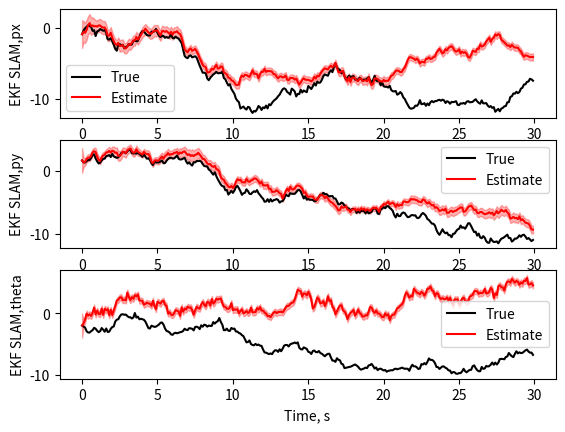
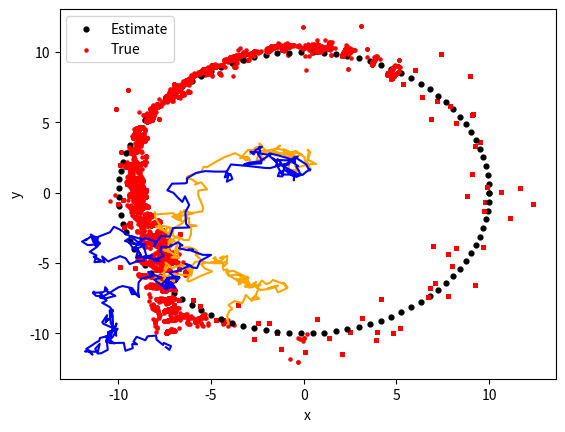
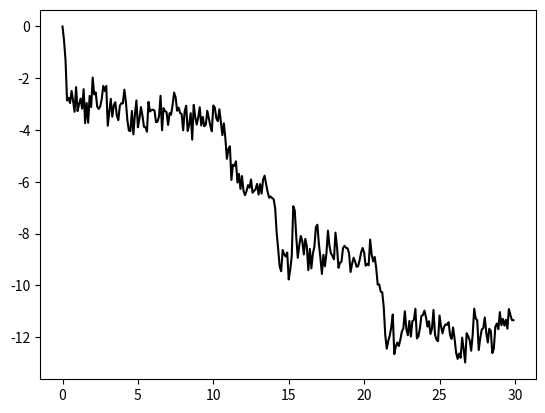

Reproduce these figures in Python, in order.
import os
import numpy as np
from scipy.linalg import sqrtm, det, inv, norm
import matplotlib.pyplot as plt

import time



def get_points(r_i,r_o,num_f):

	a = r_i
	f = r_i

	#theta = np.linspace(0,2*np.pi,int(num_f/2))
	#c1 = 5*np.sin(f*theta) + r_i
	#c1 = np.hstack((c1.reshape((-1,1)),theta.reshape((-1,1))))

	#c2 = 8*np.sin(f*theta) + r_o
	#c2 = np.hstack((c2.reshape((-1,1)),theta.reshape((-1,1))))
	#p_points = np.vstack((c1,c2))

	#c_points = np.zeros((2*np.size(theta),2))

	#Convert to cartesian coordinates
	'''
	for p in range(2*np.size(theta)):
		c_points[p,0] = p_points[p,0]*np.cos(p_points[p,1])
		c_points[p,1] = p_points[p,0]*np.sin(p_points[p,1])
	'''
	theta = np.linspace(0,2*np.pi,int(num_f))
	c_points = np.zeros((np.size(theta),2))
	for p in range(np.size(theta)):
		c_points[p,0] = 10*np.cos(theta[p])
		c_points[p,1] = 10*np.sin(theta[p])


	return c_points

# [redacted]
def wrapToPi(a):
    if isinstance(a, list):    # backwards compatibility for lists (distinct from np.array)
        return [(x + np.pi) % (2*np.pi) - np.pi for x in a]
    return (a + np.pi) % (2*np.pi) - np.pi


def get_random_vector(mu,cov):
	# Sample normal distribution and then transform per desired parameters to output samples on desired distribution
	num_points = np.size(mu)
	a = np.zeros((num_points,1))
	#print(mu)
	#print(cov)
	#expects mu is a column vector

	rand_points = np.random.randn(num_points).reshape((-1,1))
	#print(cov)
	#print(mu)

	if num_points == 1:
		a = cov*rand_points + mu
	else:
		a[:,0] = np.transpose(sqrtm(cov)@rand_points+mu)

	#a comes out as a column vector
	return a

def state_dynamics(x,t,dt,Q, include_noise=True):

	#State vector is [px,py,theta].T

	phi = np.sin(t) #Input fuction
	vt = 1.0
	if(include_noise):
		wt = get_random_vector(np.zeros(np.size(x)).reshape((-1,1)),Q)
	else:
		wt = np.zeros((np.size(x),1))
	p_x1 = x[0]+dt*vt*np.cos(x[2])
	p_y1 = x[1]+dt*vt*np.sin(x[2])
	th_1 = x[2] + dt*phi

	xp_t1 = np.array([p_x1,p_y1,th_1]).reshape((-1,1))
	x_t1 = np.vstack((xp_t1,x[3:])) + wt
	#print(wt)
	return x_t1


def get_A(x,dt,t):

	A = np.identity(np.size(x)) # A is constant identity matrix
	vt = 1.0
	A[0,2] = -dt*vt*np.sin(x[2])
	A[1,2] = dt*vt*np.cos(x[2])

	return A



def get_C(x,dt,t,feat_ind):

	C = np.zeros((20,np.size(x)))

	n_f = int((np.size(x)-3)/2) #get number of features
	j_f = x[3:].reshape((n_f,2))#get the feature points into mx,my vector

	for i in range(10):
		#Range points, C1a
		norm_r = np.sqrt((j_f[feat_ind[i],0] - x[0,0])**2 + (j_f[feat_ind[i],1] - x[1,0])**2) # norm of mi - pt
		C[i,0] = (x[0,0] - j_f[feat_ind[i],0])/norm_r
		C[i,1] = (x[1,0] - j_f[feat_ind[i],1])/norm_r
		#Range measurements - new C, negative elements of C1a
		C[i,2*feat_ind[i]+3] = (-x[0,0] + j_f[feat_ind[i],0])/norm_r
		C[i,2*feat_ind[i]+4] = (-x[1,0] + j_f[feat_ind[i],1])/norm_r

		#Bearing points
		norm_b = (j_f[feat_ind[i],0] - x[0,0])**2 + (j_f[feat_ind[i],1] - x[1,0])**2 # not a norm, (mx-px) + (my-py)


		#C1b
		C[i+10,0] = (j_f[feat_ind[i],1]-x[1,0] )/norm_b #py - miy
		C[i+10,1] = (x[0,0]-j_f[feat_ind[i],0])/norm_b #mix - px
		C[i+10,2] = -1

		#C2
		C[i+10,2*feat_ind[i]+3] = (-j_f[feat_ind[i],1]+x[1,0])/norm_b #miy - py
		C[i+10,2*feat_ind[i]+4] = (-x[0,0]+j_f[feat_ind[i],0])/norm_b #px - mix
		#print(C)
	return C

def get_C_p(x,dt,t,feat_ind):

	C = np.zeros((2,np.size(x)))

	mx = x[2*feat_ind+3] #feature x (we only passed a single index)
	my = x[2*feat_ind+4] # feature y
	norm_r = np.sqrt((mx - x[0,0])**2 + (my - x[1,0])**2)
	norm_b = (mx - x[0,0])**2 + (my - x[1,0])**2 # not a norm, (mx-px) + (my-py)
	C[0,0] = (mx-x[0,0])/norm_r#range measurment, dg/dmx
	C[0,1] = (my-x[1,0])/norm_r#range measurment, dg/dmy
	C[1,0] = (x[1,0]-my)/norm_b#bearing measurement, dg/dmx
	C[1,1] = (mx-x[0,0])/norm_b#bearing mesurement, dg/dmy

	return C





def get_measurement(x,t,dt,R,true_state = False,feat_ind = None):

	vt = get_random_vector(np.zeros(20).reshape((-1,1)),R)
	y = np.zeros((20,1))
	#print(x)
	n_f = int((np.size(x)-3)/2) #get number of features
	j_f = x[3:].reshape((n_f,2))#get the feature points into mx,my vector

	ra = np.zeros((n_f,3))
	

	ra[:,:2] = j_f
	for j in range(n_f):
		ra[j,2] = np.sqrt((ra[j,0]-x[0,0])**2 +(ra[j,1]-x[1,0])**2) # get distance between state position and feature j
	#Get 10 nearest neighbors
	if true_state:
		ra_s = np.argsort(ra[:,2]) # get sorted list of indeces based on range to feature from robot
		nearest_f = ra_s[:10]
	else:
		#use nearest neighbor indices from true state measurement
		nearest_f = feat_ind

	#Get measurements for nearest features
	for i in range(10):
		#Rnage measurement
		#y[i,0] = np.sqrt((x[2*nearest_f[i]+3,0] - x[0,0])**2 + (x[2*nearest_f[i]+4,0] - x[1,0])**2) + vt[i] # Measure distance between state positions and state feature locations
		#ra still holds all of the feature positions with the range to the current state that we're measuring from!
		y[i,0] = ra[nearest_f[i],2] + vt[i]
		#Bearing measurement
		y[i+10,0] = x[2,0] - np.arctan2((ra[nearest_f[i],1]-x[1,0]),(ra[nearest_f[i],0]-x[0,0])) + vt[i+10]
		#y[i,0] = wrapToPi(y[i,0])
	#print("y =")
	#print(np.shape(y))
	return y, nearest_f # return measurements and indices for nearest neighbor


def run_ekf(t_,x_true,Q,R,num_states, sig_i, iterative=False, smooth_eks=False):

	yt = np.zeros((np.size(t_),20))
	xt = np.zeros((np.size(t_),num_states)) # Create history of predicted state vector
	#xt[0,:] = x_true[0,:] #set initial state - already sampled to generate trajectory
	print(x_o.T)
	xt[0,:] = x_o.T #x_o is a global variable here because I'm lazy

	mu_tt = xt[0,:].reshape((-1,1))
	sig_tt = sig_i

	sigs = np.zeros((s_s,s_s,np.size(t_)))
	#print(np.shape(sigs))
	sigs[:,:,0] = sig_tt

	A_hist = np.zeros((s_s,s_s,np.size(t_)))

	start_time = time.time()
	for t in range(1, np.size(t_)):
		
		#Predict
		#print("Mutt")
		#print(np.shape(mu_tt))

		mu_t1_t = state_dynamics(mu_tt,t_[t],dt,Q, False)
		#print("Initial Mu")
		#print(np.shape(mu_t1_t))


		A = get_A(mu_tt,dt,t)
		A_hist[:,:,t] = A

		sig_t1_t = A@sig_tt@A.T + Q

		#Measure
		y_temp,f_i = get_measurement(x_true[t,:].reshape((-1,1)),t_[t],dt,R,True)
		yt[t,:] = y_temp.T

		# Need to update C to only account for measured indices
		C = get_C(mu_t1_t,dt,t,f_i)

		#Update
		if not iterative:

			K = sig_t1_t@C.T@inv(C@sig_t1_t@C.T+R) #Kalman Gain
			#print("K = ")
			#print(K)
 
			y_inov = yt[t,:].reshape((-1,1))-get_measurement(mu_t1_t,t,dt,np.zeros((20,20)), False,f_i)[0]
			#print("y_inov: ")
			#print(y_inov)

			# [redacted]
			for j in range(10,np.size(y_inov)):
				y_inov[j,0] = wrapToPi(y_inov[j,0])

			mu_tt = mu_t1_t + K@(y_inov)
			#print("Mu = ")
			#print(mu_tt)

			xt[t,:] = np.transpose(mu_tt)
			sig_tt = sig_t1_t-K@C@sig_t1_t
			#print(sig_tt)

		sigs[:,:,t] = sig_tt


	end_time = time.time()
	avg_time = (end_time-start_time)/np.size(t_)

	xt_s = np.zeros((np.size(t_),num_states))
	xt_s[-1,:] = xt[-1,:]

	sigs_s = np.zeros((s_s,s_s,np.size(t_)))
	sigs_s[:,:,-1] = sigs[:,:,-1]

	print(sigs[:,:,0])


	return xt, yt, sigs, avg_time


def do_imp_resample(x,w, num_particles):


	x_new = np.copy(x)
	p_w_bins = np.cumsum(w)
	for i in range(np.size(w)):
		samp = np.random.uniform()
		#print(samp)
		for j in range(np.size(w)):
			if samp >= p_w_bins[j]:
				pass
			else:
				x_new[i,:] = x[j,:]
				break

	w_new = (1.0/num_particles)*np.ones(num_particles)

	return x_new, w_new





def run_pf(t_,x_true,Q,R,num_states, sig_i):
	num_particles = 10

	yt = np.zeros((np.size(t_),20))
	xt = np.zeros((np.size(t_),num_states)) # Create history of predicted state vector
	xt[0,:] = x_true[0,:] #set initial state - already sampled to generate trajectory

	mu_tt = xt[0,:].reshape((-1,1))
	sig_tt = sig_i

	sigs = np.zeros((s_s,s_s,np.size(t_)))
	sigs[:,:,0] = sig_tt

	p_w = (1.0/num_particles)*np.ones(num_particles) #initialize particle weights as uniform 1/N
	#print(p_w)
	num_features = int((num_states-3))
	p_x = np.zeros((num_particles,3)) #list of particle robot poses
	p_m_m = np.zeros((num_particles,2*num_features)) #list of particle feature location means 
	p_m_cov =  sigs = np.zeros((2,2,num_features,num_particles)) #list of particle feature location covariances

	#initialize particles
	for i in range(num_particles):
		p_x[i,:] = get_random_vector(mu_tt[:3],sig_tt[:3,:3]).T #intialize robot pose
		p_m_m[i,:] = get_random_vector(mu_tt[3:],sig_tt[3:,3:]).T #initialize feature locations
		for j in num_features:
			p_m_cov[:,:,j,i] = np.identity(2) #initialize covariances for feature locations


	start_time = time.time()
	for t in range(1, np.size(t_)):
		p_x_p = np.zeros((num_particles,num_states))
		p_m_p = np.zeros((num_particles,num_features))
		#Predict
		for j in range(num_particles):
			p_x_p[j,:] = state_dynamics(p_x[j,:].reshape((-1,1)),t_[t],dt,Q[:3,:3]).T #send robot pose through dynamics
			p_m_p[j,:] = p_m_m[j,:] #feature locations are static

		#Update
		#Get nearest features and true measurement
		y_temp,f_i = get_measurement(x_true[t,:],t_[t],dt,R,True) #get sample measurement based on true state and nearest feature indices
		yt[t,:] = y_temp.T

		#Update through each particle
		for k in range(num_particles):
			mu_p = np.vstack((p_x_p[j,:].reshape((-1,1)),p_m_p[j,:].reshape((-1,1))))
			
			g_p = get_measurement(x_true[t,:],t_[t],dt,R,True,f_i)[0] # Get measurement at 10 nearest features
			y_inov = yt[t,:].reshape((-1,1))-g_p
			for f in range(np.size(f_i)):
				#mu_p_f = p_m_p[2*f_i[f]:2*f_i[f]+2].reshape((-1,1)) #get just the feature position of one of the nearest features
				R_p = .1*np.identity(2)
				C = get_C_p(mu_p,dt,t,f_i[f]) #get C based on that single feature
				K = p_m_cov[:,:,k,f_i[f]]@C.T@inv(C@p_m_cov[:,:,k,f_i[f]]@C.T+R_p) #Kalman Gain
				cor = K@y_inov[2*f:2*f+2,0] #full yt-g is calculated, so only take 2x1 portion pertaining to this feature
				p_m_m[k,2*f_i[f]] = y_inov[2*f] + cor[0,0] #mx prediction 
				p_m_m[k,2*f_i[f]+1] = y_inov[2*f+1] +cor[1,0] #my prediction
				p_m_cov[:,:,k,f_i[f]] = p_m_cov[:,:,k,f_i[f]]-K@C@p_m_cov[:,:,k,f_i[f]]

				#y_x = np.sqrt(p_x_p[k,0]**2 + p_x_p[k,1]**2) # find y given the predicted particle
				#p_w[k] = (1/np.sqrt(2*np.pi*R**2))*np.exp((-.5)*(((yt[t]-y_x)**2)/(R**2))) #find the probability of the measurement given x, based on p(vt)

		#*******************************************************************************************************
		# I am here in the FastSLAM implementation, need to figure out weights, resampling, and collection of iteration mu/sigma.
		p_w_norm = np.sum(p_w)
		p_w = np.multiply(p_w,(1/p_w_norm))

		# Find new mean
		mean_temp = np.zeros(3)
		for z in range(num_particles):
			mean_temp = mean_temp + np.multiply(p_x_p[z,:],p_w[z]).T

		sig_tt = np.zeros((3,3))
		for z in range(num_particles):
			sig_tt = sig_tt + p_w[z]*np.multiply((p_x_p[z,:]-mean_temp).reshape((-1,1)),((p_x_p[z,:]-mean_temp).reshape((-1,1)).T))

		xt[t,:] = mean_temp
		sigs[:,:,t] = sig_tt

		p_x,p_w = do_imp_resample(p_x_p,p_w, num_particles)


	end_time = time.time()
	avg_time = (end_time-start_time)/np.size(t_)
	return xt,yt,sigs,avg_time







num_features = 100

R = np.diag(np.hstack((.1*np.ones(10),1*np.ones(10))))
print(R)
#R= .1*np.identity(20) #20 dimensional covariance for measurement noise of feature measurements
#R = np.zeros((8,8))
dt = .1
s_s = 2*num_features + 3 #dimension of the state vector, features + px, py, theta

# Noise covariance for state positions
q_noise = .1
Q = np.zeros((s_s,s_s))
Q[0,0] = q_noise
Q[1,1] = q_noise
Q[2,2] = q_noise


m = get_points(6,15,num_features) # Returns nx2 vector of feature locations
#print(m)


steps = 300
t_ = np.arange(0,steps*dt,step = dt)

mu_o_pos = np.zeros((3,1))

mu_o= np.vstack((mu_o_pos,m.flatten().reshape((-1,1)))) # True states as mean for initial state; m is flattened to alternate mx_i,my_i vertically
sig_o = np.identity(s_s) # Initial covariance for the state

#print(np.shape(mu_o))
# Sample initial pose for feature positions
x_o = get_random_vector(mu_o,sig_o)
#print("Initial state")
#print(x_o)


#initial true state
x_s_o = np.vstack((x_o[:3,0].reshape((-1,1)),m.flatten().reshape((-1,1)))) #initial true state is sampled initial pose plus true feature locations (I got this wrong on hw6)
x_s = np.zeros((np.size(t_),s_s)) # ground-truth trajectory for robot position
x_s[0,:] = x_s_o.T

#print("Initial_true_state")
#print(x_s[0,:])



#print(x_s)

# Get true state propogation
for t in range(1,np.size(t_)):
	x_s[t,:] = np.transpose(state_dynamics(x_s[t-1,:].reshape((-1,1)),t_[t],dt,Q))
	#x_s[t,3:] = m
	#x_s[t,:] = np.transpose(dummy_state_dynamics(x_s[t-1,:].reshape((-1,1)),t,dt,Q))

# No dynamics to the feature locations - true state is fixed



#b = np.argsort(x_s[:,2])
#print(b)

#for n in range(np.size(b)):
#	print(x_s[b[n],2])


ekfs_xt,ekfs_yt,ekfs_sigs,ekfs_time = run_ekf(t_,x_s,Q,R,s_s,sig_o) #EKF SLAM
#b_xt,b_yt,b_sigs,b_time = run_ekf(t_,x_s,Q,R,s_s,sig_o,True) #iEKF SLAM - this is more broken than the others right now
#c_xt,c_yt,c_sigs,c_time, c_a_hist, c_xs, c_sigs_s = run_ekf(t_,x_s,Q,R,s_s,sig_o,False,True) #EKS


filter_states = [ekfs_xt]
filter_sigs = [ekfs_sigs]
filter_meas = [ekfs_yt]
filter_times = [ekfs_time]

num_filters = 1
state_list = ["px","py","theta"]
filter_list = ["EKF SLAM"]


print("Average calculation times: ")
for n in range(num_filters):
	print("%s: %f" % (filter_list[n],filter_times[n]))

#fig, axs = plt.subplots(4,1)

for f in range(num_filters):
	fig, axs = plt.subplots(3,1)
	plt.figure(2)

	for n in range(3):
		axs[n].plot(t_,x_s[:,n], color='black')
		axs[n].plot(t_,filter_states[f][:,n], color='red')
		axs[n].fill_between(t_, filter_states[f][:,n] - 1.96*np.sqrt(filter_sigs[f][n,n,:]), #95% confidence interval shading, adapted from test.py file that was provided
	               filter_states[f][:,n] + 1.96 * np.sqrt(filter_sigs[f][n,n,:]),
	                color='red', alpha=0.3)

		axs[n].set_xlabel("Time, s")
		axs[n].set_ylabel("%s,%s" % (filter_list[f],state_list[n]))
		#axs[f][n].title.set_text("Filter %s" % filter_list[f])
		axs[n].legend(("True", "Estimate"))

	#Plot feature locations

	for i in range(int(num_features)):
		plt.scatter(m[i,0],m[i,1], color='black',s=12)
		plt.scatter(filter_states[f][:,2*i+3],filter_states[f][:,2*i+4], color='red',s=5)

	plt.plot(filter_states[f][:,0],filter_states[f][:,1],color = 'orange')
	plt.plot(x_s[:,0],x_s[:,1],color = 'blue')
	plt.xlabel("x")
	plt.ylabel("y")
	plt.legend(("Estimate", "True"))

	plt.show()

plt.figure(3)
plt.plot(t_,x_s[:,2]-ekfs_xt[:,2], color='black')
plt.show()

print(x_s[:,2]-ekfs_xt[:,2])